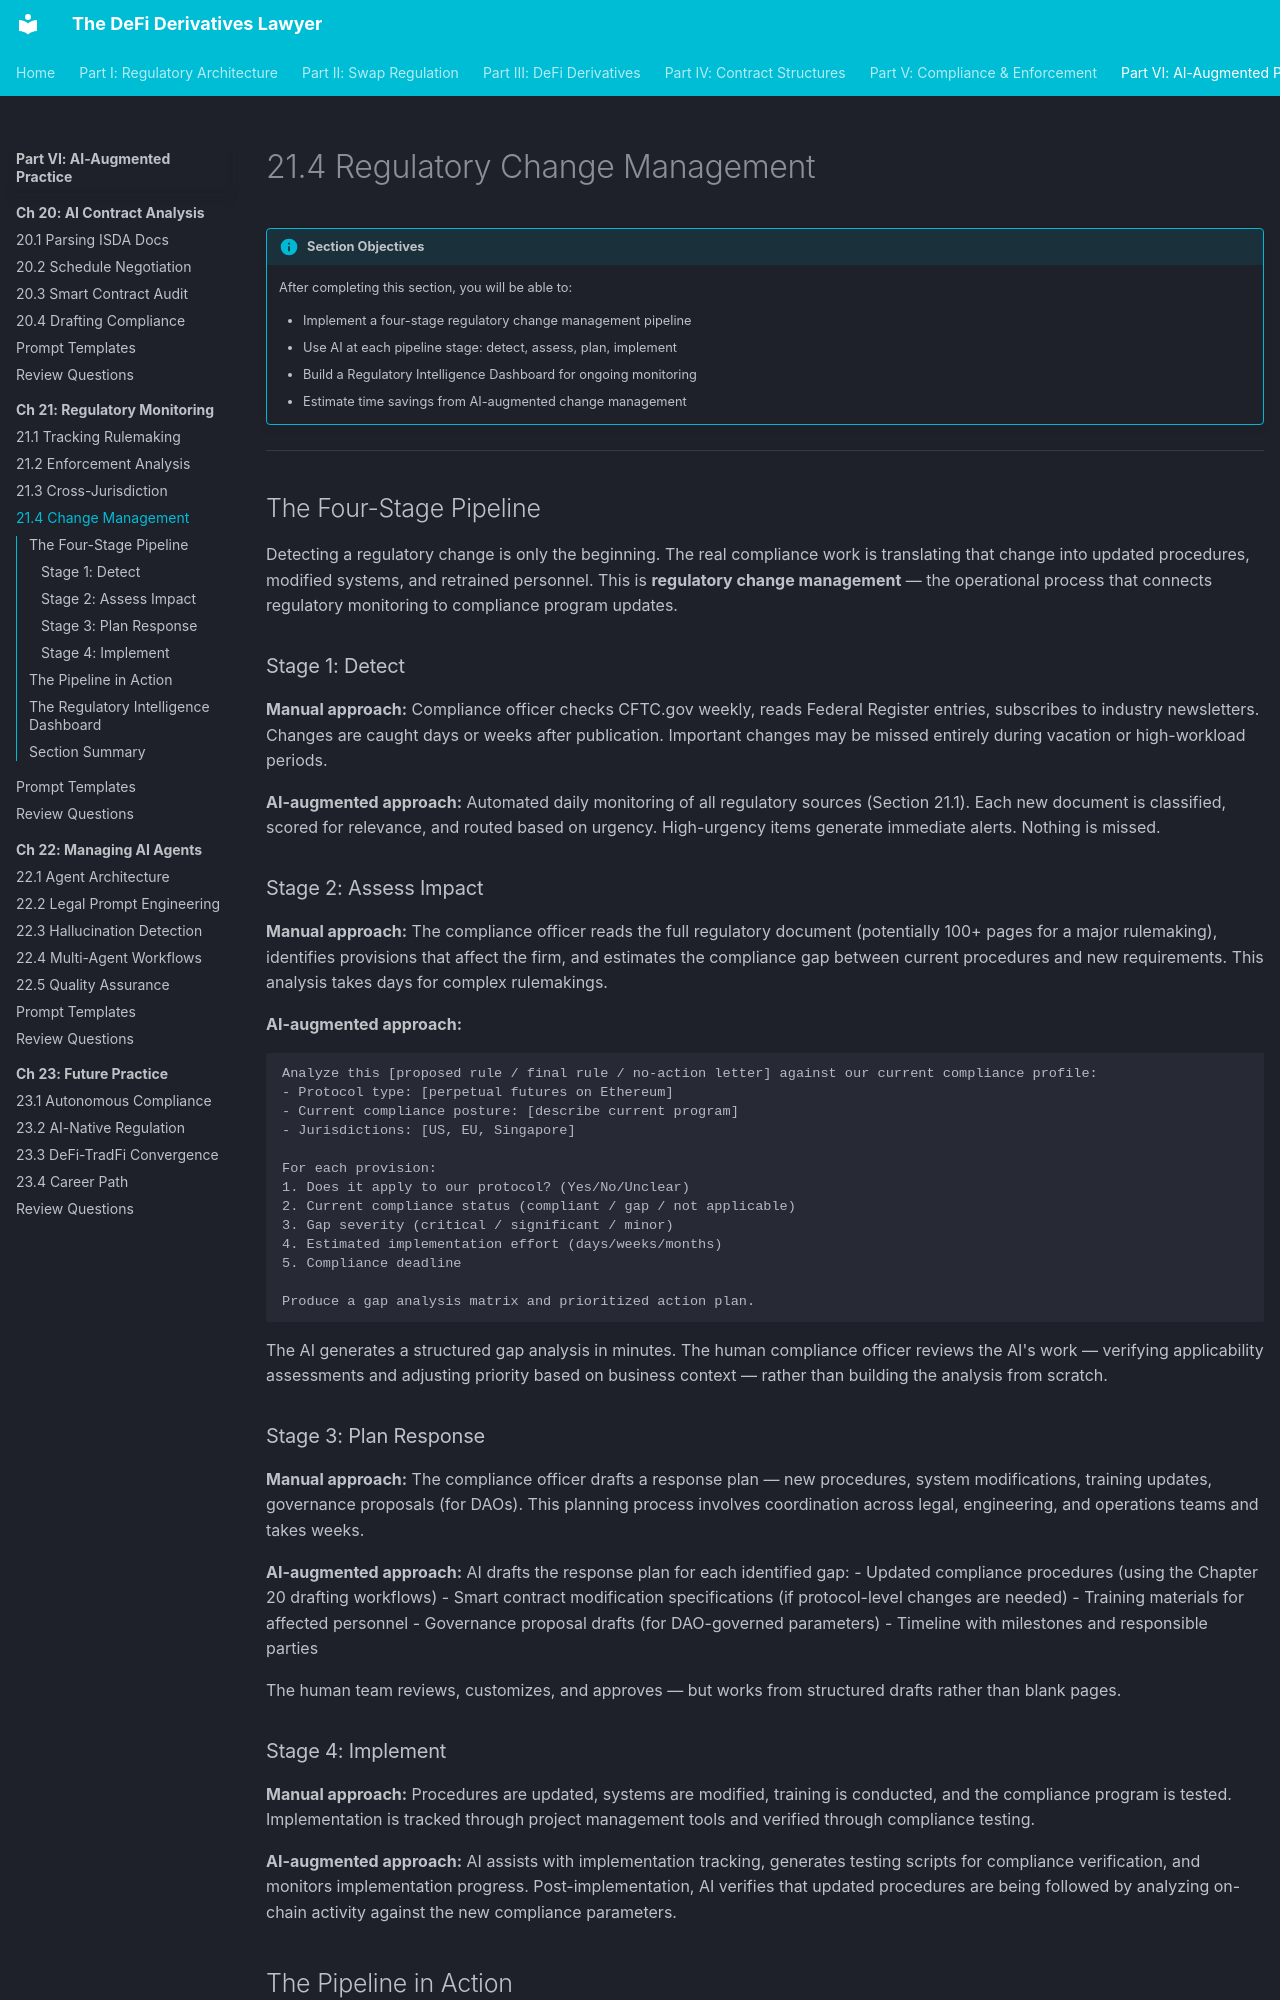

repository: Esoterics611/defi-derivatives-law · page: part-6-ai-augmented-practice/chapter-21-ai-regulatory-monitoring/21.4-change-management/index.html · generator: mkdocs

# 21.4 Regulatory Change Management

!!! info "Section Objectives"
    After completing this section, you will be able to:

    - Implement a four-stage regulatory change management pipeline
    - Use AI at each pipeline stage: detect, assess, plan, implement
    - Build a Regulatory Intelligence Dashboard for ongoing monitoring
    - Estimate time savings from AI-augmented change management

---

## The Four-Stage Pipeline

Detecting a regulatory change is only the beginning. The real compliance work is translating that change into updated procedures, modified systems, and retrained personnel. This is **regulatory change management** — the operational process that connects regulatory monitoring to compliance program updates.

### Stage 1: Detect

**Manual approach:** Compliance officer checks CFTC.gov weekly, reads Federal Register entries, subscribes to industry newsletters. Changes are caught days or weeks after publication. Important changes may be missed entirely during vacation or high-workload periods.

**AI-augmented approach:** Automated daily monitoring of all regulatory sources (Section 21.1). Each new document is classified, scored for relevance, and routed based on urgency. High-urgency items generate immediate alerts. Nothing is missed.

### Stage 2: Assess Impact

**Manual approach:** The compliance officer reads the full regulatory document (potentially 100+ pages for a major rulemaking), identifies provisions that affect the firm, and estimates the compliance gap between current procedures and new requirements. This analysis takes days for complex rulemakings.

**AI-augmented approach:**
```
Analyze this [proposed rule / final rule / no-action letter] against our current compliance profile:
- Protocol type: [perpetual futures on Ethereum]
- Current compliance posture: [describe current program]
- Jurisdictions: [US, EU, Singapore]

For each provision:
1. Does it apply to our protocol? (Yes/No/Unclear)
2. Current compliance status (compliant / gap / not applicable)
3. Gap severity (critical / significant / minor)
4. Estimated implementation effort (days/weeks/months)
5. Compliance deadline

Produce a gap analysis matrix and prioritized action plan.
```

The AI generates a structured gap analysis in minutes. The human compliance officer reviews the AI's work — verifying applicability assessments and adjusting priority based on business context — rather than building the analysis from scratch.

### Stage 3: Plan Response

**Manual approach:** The compliance officer drafts a response plan — new procedures, system modifications, training updates, governance proposals (for DAOs). This planning process involves coordination across legal, engineering, and operations teams and takes weeks.

**AI-augmented approach:** AI drafts the response plan for each identified gap:
- Updated compliance procedures (using the Chapter 20 drafting workflows)
- Smart contract modification specifications (if protocol-level changes are needed)
- Training materials for affected personnel
- Governance proposal drafts (for DAO-governed parameters)
- Timeline with milestones and responsible parties

The human team reviews, customizes, and approves — but works from structured drafts rather than blank pages.

### Stage 4: Implement

**Manual approach:** Procedures are updated, systems are modified, training is conducted, and the compliance program is tested. Implementation is tracked through project management tools and verified through compliance testing.

**AI-augmented approach:** AI assists with implementation tracking, generates testing scripts for compliance verification, and monitors implementation progress. Post-implementation, AI verifies that updated procedures are being followed by analyzing on-chain activity against the new compliance parameters.
